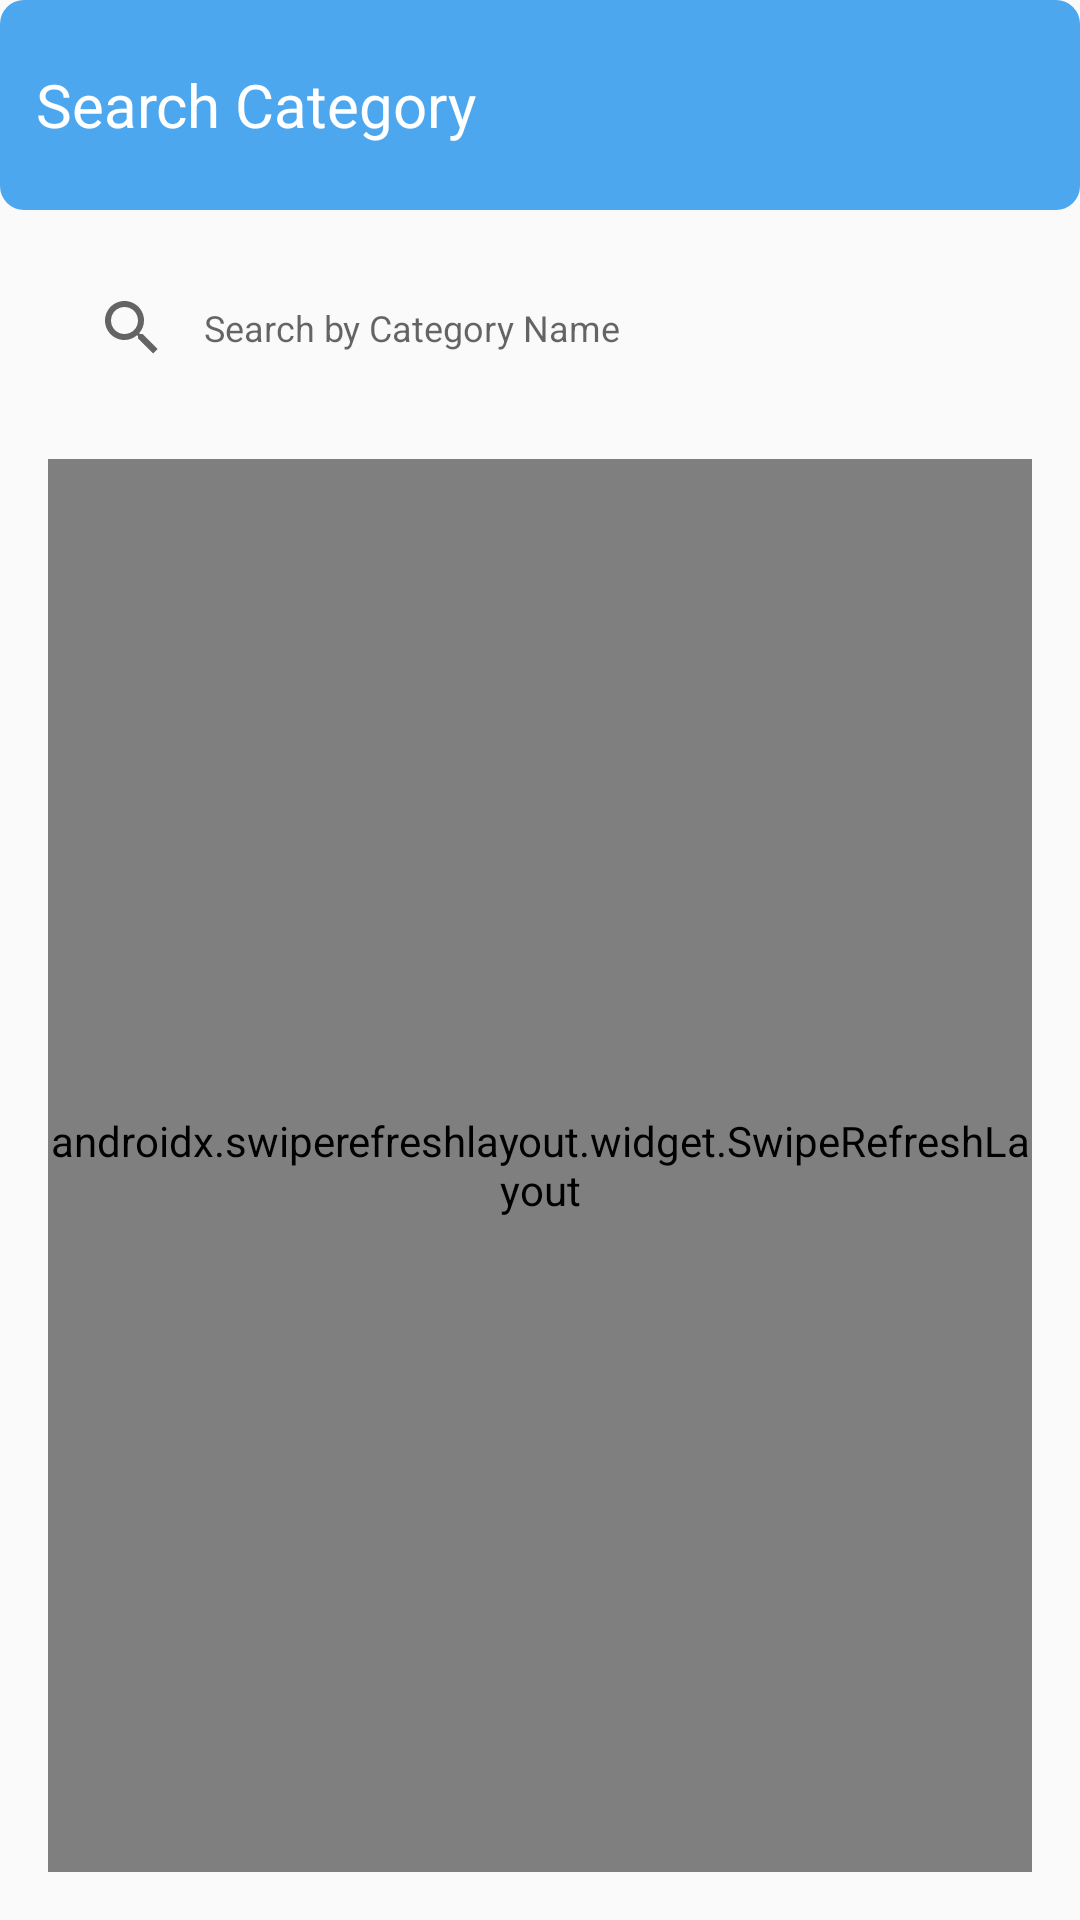

Write the Android layout XML for this screen, with the resource values it uses.
<!-- AndroidManifest.xml: application theme AppTheme -->
<!-- res/layout/activity_main.xml -->
<?xml version="1.0" encoding="utf-8"?>
<androidx.constraintlayout.widget.ConstraintLayout xmlns:android="http://schemas.android.com/apk/res/android"
    xmlns:app="http://schemas.android.com/apk/res-auto"
    xmlns:tools="http://schemas.android.com/tools"
    android:layout_width="match_parent"
    android:layout_height="match_parent"
    tools:context=".ui.main.MainActivity">

    <androidx.appcompat.widget.Toolbar
        android:id="@+id/toolbar"
        android:layout_width="match_parent"
        android:layout_height="70dp"
        android:background="@drawable/shape_toolbar"
        app:contentInsetStart="0dp"
        app:layout_constraintEnd_toEndOf="parent"
        app:layout_constraintStart_toStartOf="parent"
        app:layout_constraintTop_toTopOf="parent">

        <FrameLayout
            android:layout_width="match_parent"
            android:layout_height="match_parent"
            android:orientation="horizontal">

            <TextView
                android:layout_width="wrap_content"
                android:layout_height="wrap_content"
                android:layout_gravity="center_vertical"
                android:layout_marginStart="12dp"
                android:text="@string/search_category"
                android:textColor="@android:color/white"
                android:textSize="20sp" />

        </FrameLayout>

    </androidx.appcompat.widget.Toolbar>

    <SearchView
        android:id="@+id/searcUser"
        style="@style/SearchViewTheme"
        android:layout_width="match_parent"
        android:layout_height="55dp"
        android:layout_margin="12dp"
        android:background="@drawable/shape"
        android:iconifiedByDefault="false"
        android:queryBackground="@null"
        android:queryHint="@string/search_by_category"
        android:theme="@style/SearchViewTheme"
        app:layout_constraintTop_toBottomOf="@id/toolbar" />

    <LinearLayout
        android:layout_width="match_parent"
        android:layout_height="0dp"
        android:layout_margin="16dp"
        android:orientation="vertical"
        app:layout_constraintTop_toBottomOf="@id/searcUser"
        app:layout_constraintBottom_toBottomOf="parent">

        <androidx.swiperefreshlayout.widget.SwipeRefreshLayout
            android:id="@+id/swipeRefresh"
            android:layout_width="wrap_content"
            android:layout_height="0px"
            android:layout_weight="1">

            <androidx.recyclerview.widget.RecyclerView
                android:id="@+id/rvUser"
                android:layout_width="match_parent"
                android:layout_height="wrap_content"
                tools:listitem="@layout/item_category" />

        </androidx.swiperefreshlayout.widget.SwipeRefreshLayout>
    </LinearLayout>
</androidx.constraintlayout.widget.ConstraintLayout>
<!-- res/layout/item_category.xml (included above) -->
<?xml version="1.0" encoding="utf-8"?>
<androidx.cardview.widget.CardView xmlns:android="http://schemas.android.com/apk/res/android"
    xmlns:app="http://schemas.android.com/apk/res-auto"
    xmlns:tools="http://schemas.android.com/tools"
    style="@style/CardView.Light"
    android:layout_width="match_parent"
    android:layout_height="wrap_content"
    android:layout_marginStart="8dp"
    android:layout_marginTop="4dp"
    android:layout_marginEnd="8dp"
    android:layout_marginBottom="4dp"
    app:cardCornerRadius="16dp">

    <androidx.constraintlayout.widget.ConstraintLayout
        android:layout_width="match_parent"
        android:layout_height="wrap_content">

        <ImageView
            android:id="@+id/iv_item_image"
            android:layout_width="0dp"
            android:layout_height="0dp"
            android:background="@android:color/white"
            android:contentDescription="@string/image_description"
            android:scaleType="centerCrop"
            app:layout_constraintDimensionRatio="H,1.5:1"
            app:layout_constraintEnd_toEndOf="parent"
            app:layout_constraintStart_toStartOf="parent"
            app:layout_constraintTop_toTopOf="parent" />

        <View
            android:layout_width="0dp"
            android:layout_height="0dp"
            android:background="#7F000000"
            app:layout_constraintBottom_toBottomOf="parent"
            app:layout_constraintEnd_toEndOf="parent"
            app:layout_constraintStart_toStartOf="parent"
            app:layout_constraintTop_toTopOf="@+id/tv_item_title" />

        <TextView
            android:id="@+id/tv_item_title"
            android:layout_width="0dp"
            android:layout_height="wrap_content"
            android:paddingTop="8dp"
            android:layout_marginStart="16dp"
            android:layout_marginEnd="16dp"
            android:textSize="14sp"
            android:textColor="#FFFFFFFF"
            app:layout_constraintBottom_toTopOf="@+id/tv_item_subtitle"
            app:layout_constraintEnd_toEndOf="parent"
            app:layout_constraintStart_toStartOf="parent"
            tools:text="@string/text_primary" />

        <TextView
            android:id="@+id/tv_item_subtitle"
            android:layout_width="0dp"
            android:layout_height="wrap_content"
            android:layout_marginStart="16dp"
            android:layout_marginEnd="16dp"
            android:paddingBottom="8dp"
            android:textSize="12sp"
            android:textColor="#B3FFFFFF"
            app:layout_constraintBottom_toBottomOf="@+id/iv_item_image"
            app:layout_constraintEnd_toEndOf="parent"
            app:layout_constraintStart_toStartOf="parent"
            tools:text="@string/text_subtitle"
            android:maxLines="1"
            android:ellipsize="end"/>


    </androidx.constraintlayout.widget.ConstraintLayout>

</androidx.cardview.widget.CardView>
<!-- resources referenced by this layout -->
<resources>
  <!-- drawable shape_toolbar (drawable) -->
  <?xml version="1.0" encoding="utf-8"?>
  <shape xmlns:android="http://schemas.android.com/apk/res/android">
      <solid android:color="@color/colorPrimary"/>
      <corners android:radius="8dp"/>
      <padding android:left="8dp"
          android:bottom="2dp"
          android:right="2dp"
          android:top="2dp"/>
  
  </shape>
  <string name="image_description">Image</string>
  <string name="search_by_category">Search by Category Name</string>
  <string name="search_category">Search Category</string>
  <string name="text_primary">Sample of title text</string>
  <string name="text_subtitle">Sample of subtitle text</string>
  <style name="SearchViewTheme" parent="Widget.AppCompat.SearchView">
          <item name="android:textSize">12sp</item>
      </style>
  <style name="AppTheme" parent="Theme.AppCompat.Light.NoActionBar">
          
          <item name="colorPrimary">@color/colorPrimary</item>
          <item name="colorPrimaryDark">@color/colorPrimaryDark</item>
          <item name="colorAccent">@color/colorAccent</item>
          <item name="android:forceDarkAllowed" tools:ignore="NewApi">true</item>
      </style>
  <color name="colorPrimary">#4DA7EF</color>
  <color name="colorPrimaryDark">#07648E</color>
  <color name="colorAccent">#67CBF8</color>
</resources>
